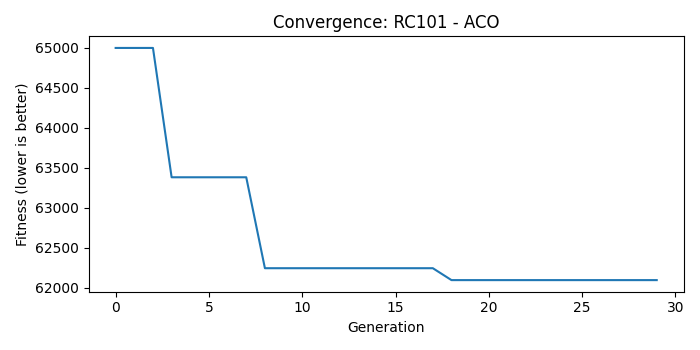

The file beside this chart, header and first rows:
generation, fitness
0, 64998
1, 64998
2, 64998
3, 63381
4, 63381
5, 63381
6, 63381
7, 63381
8, 62244
9, 62244
10, 62244
11, 62244
12, 62244
13, 62244
14, 62244
15, 62244
16, 62244
17, 62244
18, 62096
19, 62096
20, 62096
21, 62096
22, 62096
23, 62096
24, 62096
25, 62096
26, 62096
27, 62096
28, 62096
29, 62096
